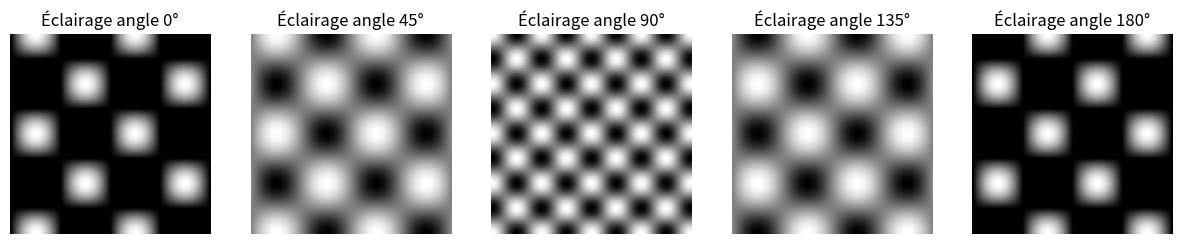
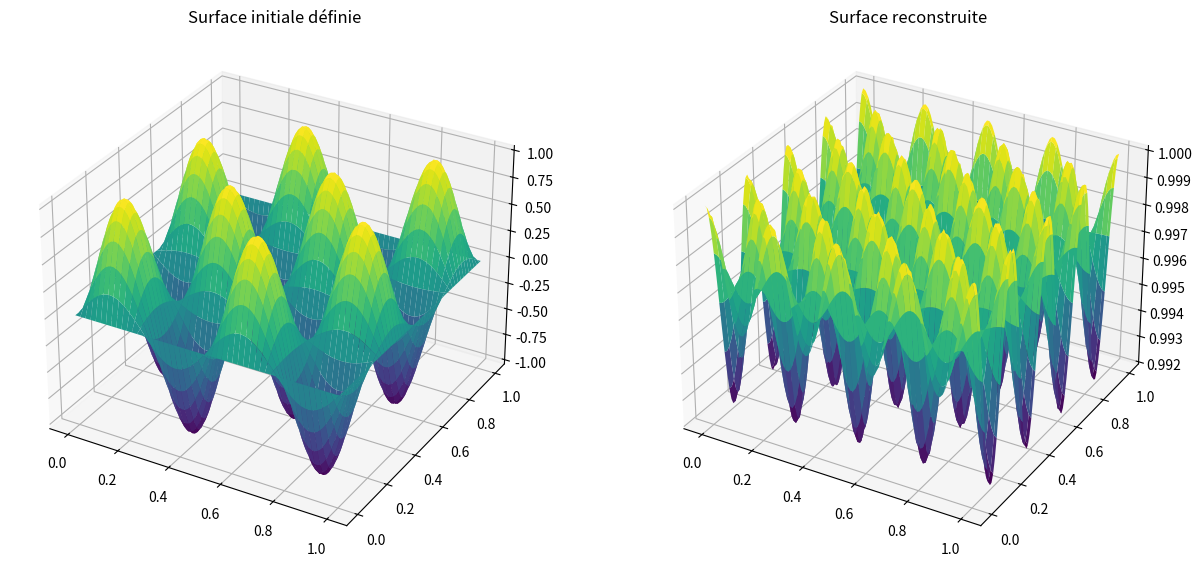

Generate these figures, in order, with matplotlib:
import numpy as np
import matplotlib.pyplot as plt

# Paramètres de la simulation
size = 100  # Taille de la grille
angles = np.linspace(0, np.pi, 5)  # Angles d'éclairage

# Création de la surface initiale (simulant une peinture)
z = np.sin(np.linspace(0, 4 * np.pi, size)).reshape((size, 1)) * np.sin(np.linspace(0, 4 * np.pi, size)).reshape((1, size))

# Fonction pour simuler l'éclairage de la surface
def illuminate_surface(z, angle):
    nx, ny = np.gradient(z)
    nz = np.ones_like(z)
    norm = np.sqrt(nx**2 + ny**2 + nz**2)
    nx /= norm
    ny /= norm
    nz /= norm
    lx = np.cos(angle)
    ly = 0
    lz = np.sin(angle)
    intensity = lx * nx + ly * ny + lz * nz
    intensity[intensity < 0] = 0
    return intensity

# Capturer les images sous différents éclairages
images = []
for angle in angles:
    images.append(illuminate_surface(z, angle))

# Affichage des images capturées sous différents éclairages
fig, axes = plt.subplots(1, len(images), figsize=(15, 5))
for i, img in enumerate(images):
    axes[i].imshow(img, cmap='gray')
    axes[i].set_title(f'Éclairage angle {np.rad2deg(angles[i]):.0f}°')
    axes[i].axis('off')
plt.show()

# Fonction pour reconstruire la surface à partir des images capturées
def reconstruct_surface(images, angles):
    n = len(images)  # Nombre de sources lumineuses
    A = np.zeros((n, 2))
    b = np.zeros(n)
    height, width = images[0].shape
    surface = np.zeros((height, width))

    for i in range(n):
        angle = angles[i]
        A[i, 0] = np.cos(angle)
        A[i, 1] = np.sin(angle)

    for y in range(height):
        for x in range(width):
            for i in range(n):
                b[i] = images[i][y, x]

            # Résolution du système linéaire pour obtenir les gradients
            gradients, _, _, _ = np.linalg.lstsq(A, b, rcond=None)
            surface[y, x] = np.linalg.norm(gradients)

    return surface

# Reconstruction de la surface
reconstructed_surface = reconstruct_surface(images, angles)

# Affichage de la surface initiale définie
fig = plt.figure(figsize=(15, 7))
ax = fig.add_subplot(121, projection='3d')
x = np.linspace(0, 1, size)
y = np.linspace(0, 1, size)
x, y = np.meshgrid(x, y)
ax.plot_surface(x, y, z, cmap='viridis')
ax.set_title("Surface initiale définie")

# Affichage de la surface reconstruite
ax = fig.add_subplot(122, projection='3d')
ax.plot_surface(x, y, reconstructed_surface, cmap='viridis')
ax.set_title("Surface reconstruite")
plt.show()
